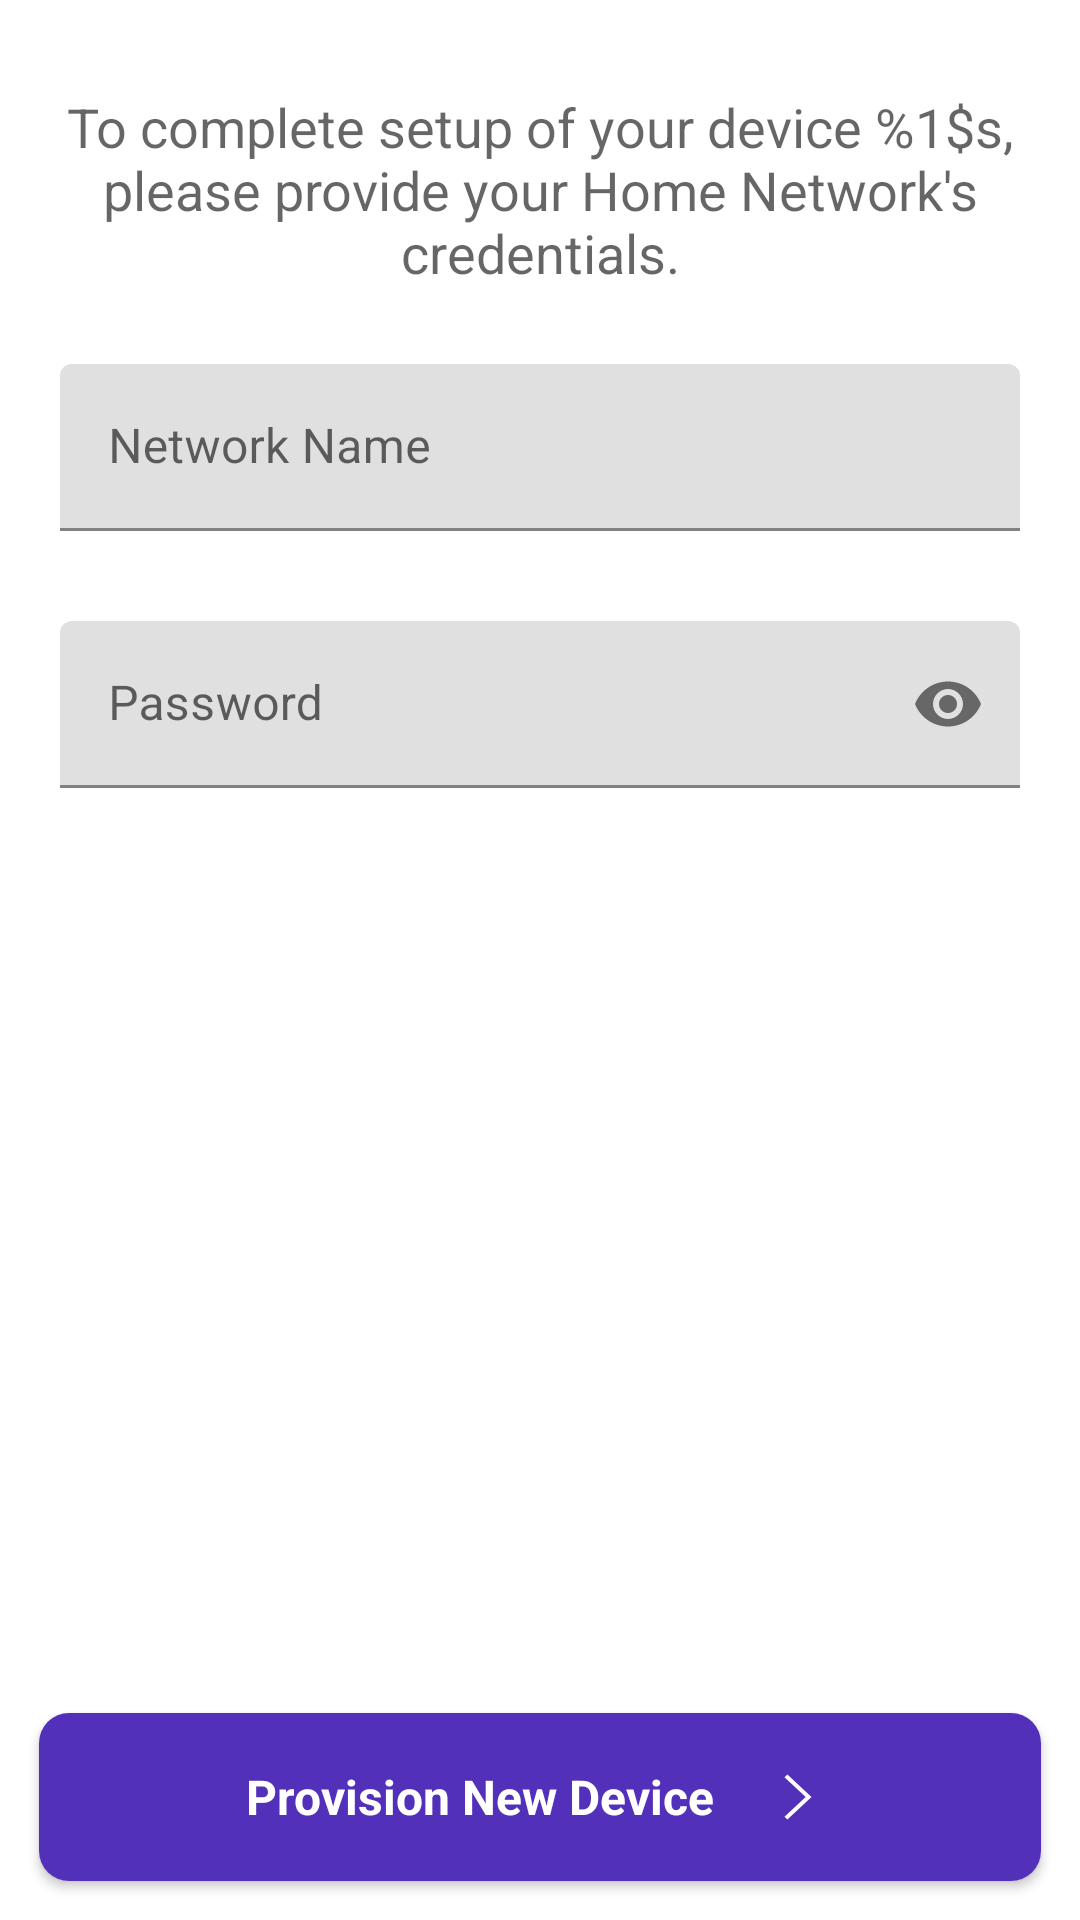

Layout XML and referenced resources for this Android screen:
<!-- AndroidManifest.xml: application theme Theme.WitFactory -->
<!-- res/layout/content_wifi_config.xml -->
<?xml version="1.0" encoding="utf-8"?>
<RelativeLayout xmlns:android="http://schemas.android.com/apk/res/android"
    xmlns:app="http://schemas.android.com/apk/res-auto"
    xmlns:tools="http://schemas.android.com/tools"
    android:layout_width="match_parent"
    android:layout_height="match_parent"
    app:layout_behavior="@string/appbar_scrolling_view_behavior"
    tools:showIn="@layout/activity_wifi_config">

    <TextView
        android:id="@+id/setup_instructions_view"
        android:layout_width="wrap_content"
        android:layout_height="wrap_content"
        android:layout_alignParentTop="true"
        android:layout_centerHorizontal="true"
        android:layout_gravity="center"
        android:layout_marginTop="30dp"
        android:layout_marginBottom="25dp"
        android:paddingLeft="16dp"
        android:paddingRight="16dp"
        android:text="@string/setup_instructions"
        android:textAlignment="center"
        android:textAppearance="@style/TextAppearance.AppCompat.Medium"
        android:textSize="18sp" />

    <com.google.android.material.textfield.TextInputLayout
        android:id="@+id/ssid_input_layout"
        android:layout_width="match_parent"
        android:layout_height="wrap_content"
        android:layout_below="@id/setup_instructions_view"
        android:layout_marginStart="20dp"
        android:layout_marginEnd="20dp"
        android:layout_marginBottom="30dp">

        <EditText
            android:id="@+id/et_ssid_input"
            android:layout_width="match_parent"
            android:layout_height="wrap_content"
            android:hint="@string/ssid_hint_text"
            android:inputType="text" />

    </com.google.android.material.textfield.TextInputLayout>

    <com.google.android.material.textfield.TextInputLayout
        android:id="@+id/password_input_layout"
        android:layout_width="match_parent"
        android:layout_height="wrap_content"
        android:layout_below="@id/ssid_input_layout"
        android:layout_marginStart="20dp"
        android:layout_marginEnd="20dp"
        android:layout_marginBottom="30dp"
        app:passwordToggleEnabled="true">

        <EditText
            android:id="@+id/et_password_input"
            android:layout_width="match_parent"
            android:layout_height="wrap_content"
            android:hint="@string/password_hint_text"
            android:inputType="textPassword" />

    </com.google.android.material.textfield.TextInputLayout>

    <include
        android:id="@+id/btn_next"
        layout="@layout/button"
        android:layout_width="match_parent"
        android:layout_height="wrap_content"
        android:layout_alignParentBottom="true"
        android:layout_marginStart="@dimen/margin_32"
        android:layout_marginTop="@dimen/margin_32"
        android:layout_marginEnd="@dimen/margin_32"
        android:layout_marginBottom="@dimen/margin_32" />

</RelativeLayout>
<!-- res/layout/button.xml (included above) -->
<?xml version="1.0" encoding="utf-8"?>
<androidx.cardview.widget.CardView xmlns:android="http://schemas.android.com/apk/res/android"
    xmlns:app="http://schemas.android.com/apk/res-auto"
    android:layout_width="match_parent"
    android:layout_height="wrap_content"
    app:cardCornerRadius="10dp">

    <LinearLayout
        android:id="@+id/layout_btn"
        android:layout_width="match_parent"
        android:layout_height="wrap_content"
        android:background="@color/colorPrimary"
        android:gravity="center"
        android:orientation="horizontal"
        android:paddingTop="16dp"
        android:paddingBottom="16dp">


        <TextView
            android:id="@+id/text_btn"
            android:layout_width="wrap_content"
            android:layout_height="wrap_content"
            android:lineSpacingExtra="8sp"
            android:text="@string/btn_provision_device"
            android:textColor="@android:color/white"
            android:textSize="16sp"
            android:textStyle="bold" />

        <ImageView
            android:id="@+id/iv_arrow"
            android:layout_width="wrap_content"
            android:layout_height="wrap_content"
            android:layout_marginStart="16dp"
            android:src="@drawable/ic_right_arrow2" />

        <androidx.core.widget.ContentLoadingProgressBar
            android:id="@+id/progress_indicator"
            style="?android:attr/progressBarStyle"
            android:layout_width="25dp"
            android:layout_height="25dp"
            android:layout_marginStart="40dp"
            android:theme="@style/AppTheme.WhiteAccent"
            android:visibility="gone" />

    </LinearLayout>

</androidx.cardview.widget.CardView>
<!-- resources referenced by this layout -->
<resources>
  <color name="colorPrimary">#5330b9</color>
  <dimen name="margin_32">13dp</dimen>
  <!-- drawable ic_right_arrow2 (drawable) -->
  <vector xmlns:android="http://schemas.android.com/apk/res/android"
      android:width="24dp"
      android:height="24dp"
      android:viewportWidth="512"
      android:viewportHeight="512">
      <path
          android:fillColor="#fff"
          android:pathData="M160,115.4l20.7,-19.4l171.3,160l-171.3,160l-20.7,-19.3l150.5,-140.7z" />
  </vector>
  <string name="btn_provision_device">Provision New Device</string>
  <string name="password_hint_text">Password</string>
  <string name="setup_instructions">To complete setup of your device %1$s, please provide your Home Network\'s credentials.</string>
  <string name="ssid_hint_text">Network Name</string>
  <style name="AppTheme.WhiteAccent">
          <item name="colorAccent">@android:color/white</item> 
      </style>
  <style name="Theme.WitFactory" parent="Theme.MaterialComponents.DayNight.DarkActionBar">
          
          <item name="colorPrimary">@color/purple_500</item>
          <item name="colorPrimaryVariant">@color/purple_700</item>
          <item name="colorOnPrimary">@color/background</item>
          
          <item name="colorSecondary">@color/teal_200</item>
          <item name="colorSecondaryVariant">@color/teal_700</item>
          <item name="colorOnSecondary">@color/background</item>
          
          <item name="android:statusBarColor" tools:targetApi="l">?attr/colorPrimaryVariant</item>
          <item name="android:forceDarkAllowed" tools:ignore="NewApi">false</item>
          
      </style>
  <color name="purple_500">#00478c</color>
  <color name="purple_700">#00478c</color>
  <color name="background">#00478c</color>
  <color name="teal_200">#FF03DAC5</color>
  <color name="teal_700">#FF018786</color>
</resources>
